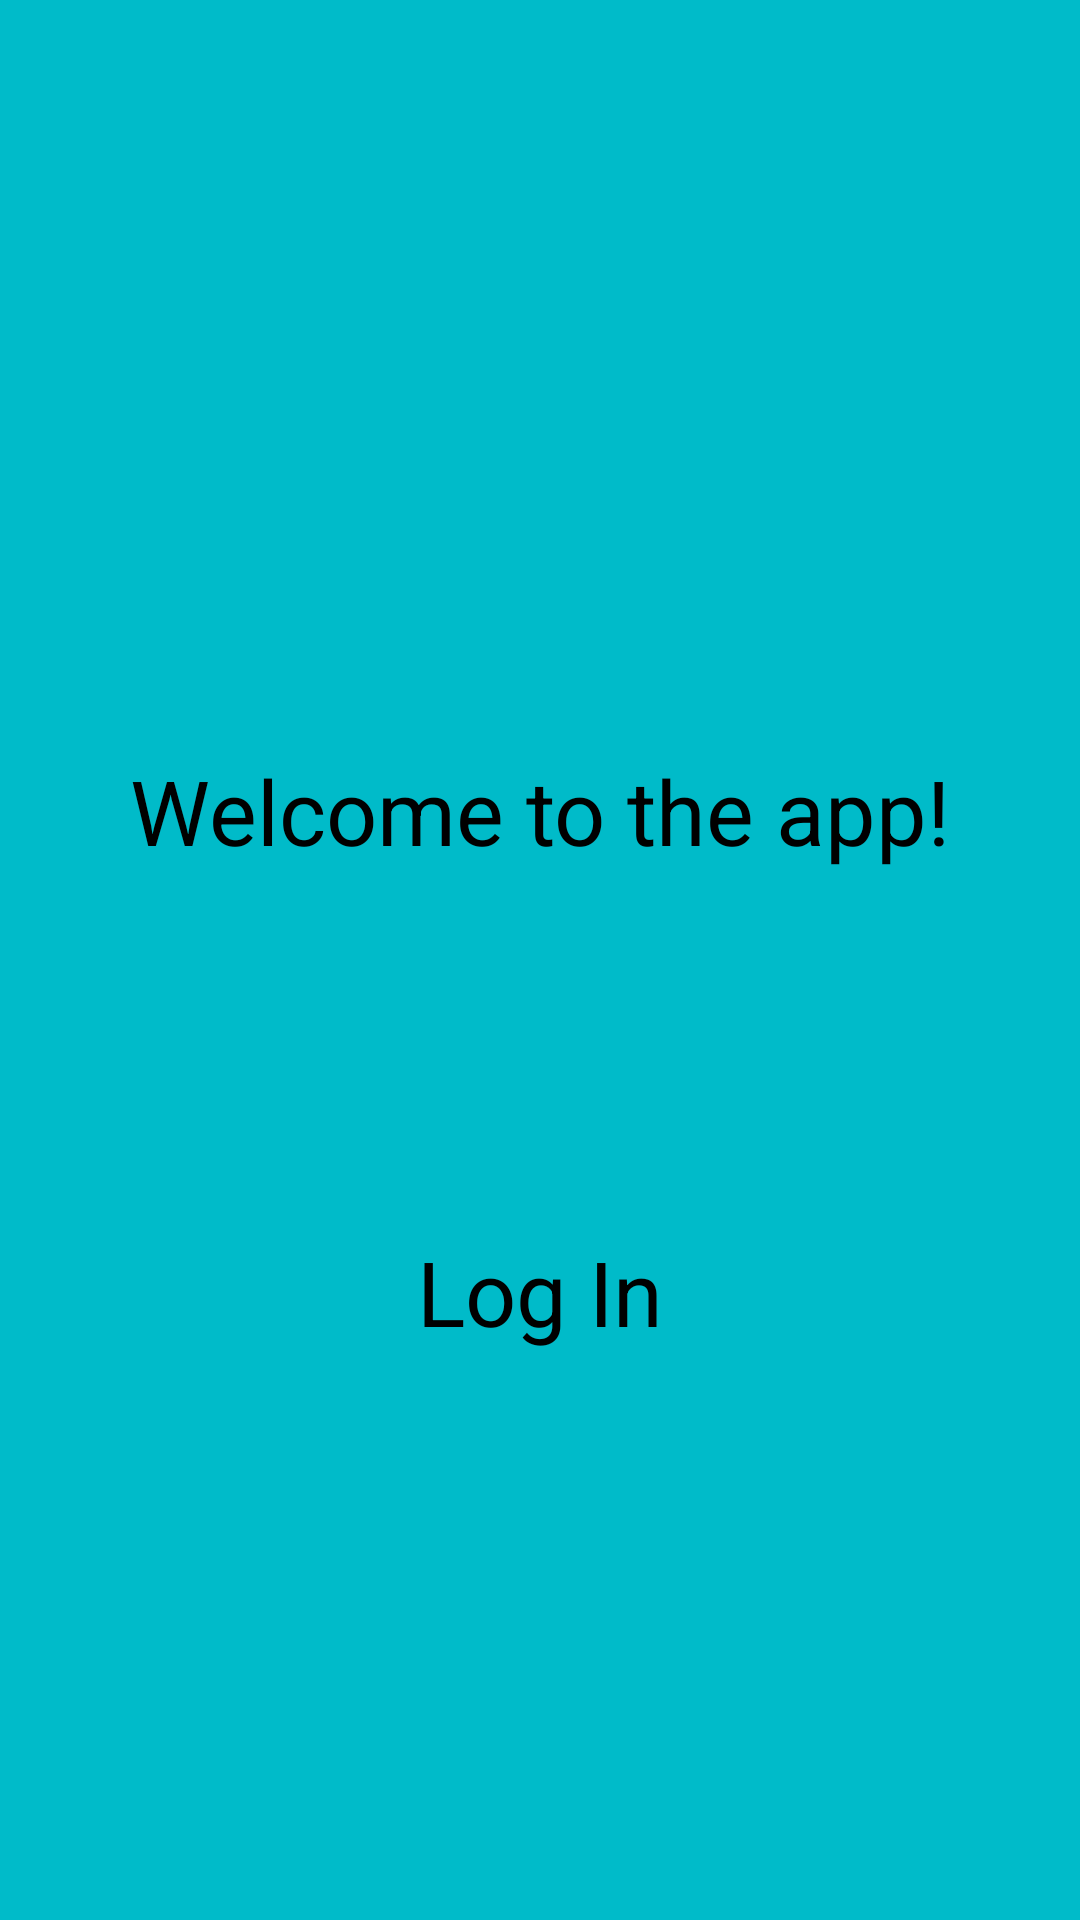

Here is an Android app screen rendered from its layout file. Give the layout XML and the strings, colors and styles it references.
<!-- AndroidManifest.xml: application theme Theme.EntidadBancaria -->
<!-- res/layout/activity_bank.xml -->
<?xml version="1.0" encoding="utf-8"?>
<LinearLayout xmlns:android="http://schemas.android.com/apk/res/android"
    xmlns:tools="http://schemas.android.com/tools"
    android:id="@+id/main"
    android:layout_width="match_parent"
    android:layout_height="match_parent"
    android:gravity="center|top"
    android:orientation="vertical"
    android:background="#00BBC9"
    tools:context=".Bank">

    <ImageView
        android:id="@+id/logo"
        android:layout_width="wrap_content"
        android:layout_height="200dp"
        android:layout_margin="25dp"
        android:src="@drawable/logobanco" />

    <TextView
        android:layout_width="wrap_content"
        android:layout_height="wrap_content"
        android:text="Welcome to the app!"
        android:textSize="30sp" />

    <Button
        android:id="@+id/log_in"
        android:layout_width="wrap_content"
        android:layout_height="wrap_content"
        android:text="Log In"
        android:layout_marginTop="120dp"
        android:textSize="30sp" />

</LinearLayout>
<!-- resources referenced by this layout -->
<resources>

</resources>
